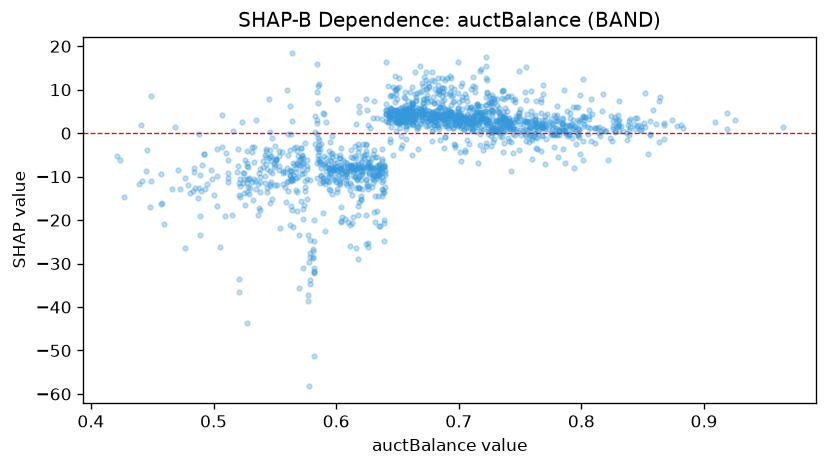

The data file committed next to this chart (first rows):
feature_value, shap_value
0.772, 4.508
0.698, 2.751
0.749, 3.564
0.736, 0.4095
0.695, 1.258
0.649, 3.365
0.532, -15.46
0.698, 3.127
0.762, 2.822
0.721, 5.052
0.597, -4.47
0.537, -9.128
0.68, 1.905
0.733, 1.125
0.71, 2.062
0.713, 4.079
0.68, 1.887
0.731, 0.4297
0.704, 1.047
0.757, -2.029
0.708, 2.29
0.797, -0.497
0.662, 7.098
0.73, 2.758
0.637, -3.558
0.854, -4.856
0.665, 3.473
0.701, 2.493
0.637, -6.29
0.697, 2.099
0.673, 3.434
0.69, 1.759
0.633, -10.57
0.659, 3.54
0.695, 8.89
0.57, -23.47
0.681, 10.25
0.716, 2.022
0.664, 3.381
0.722, 6.403
0.568, -6.841
0.692, 5.302
0.781, -5.474
0.729, -1.41
0.551, -6.26
0.654, 2.669
0.626, -7.685
0.618, -10.26
0.76, -1.17
0.673, 2.715
0.787, -6.754
0.56, 9.923
0.663, 1.853
0.68, 4.209
0.622, -2.452
0.446, -3.947
0.595, -2.115
0.564, 18.34
0.613, -14.28
0.648, 2.562
... 1,592 more rows
